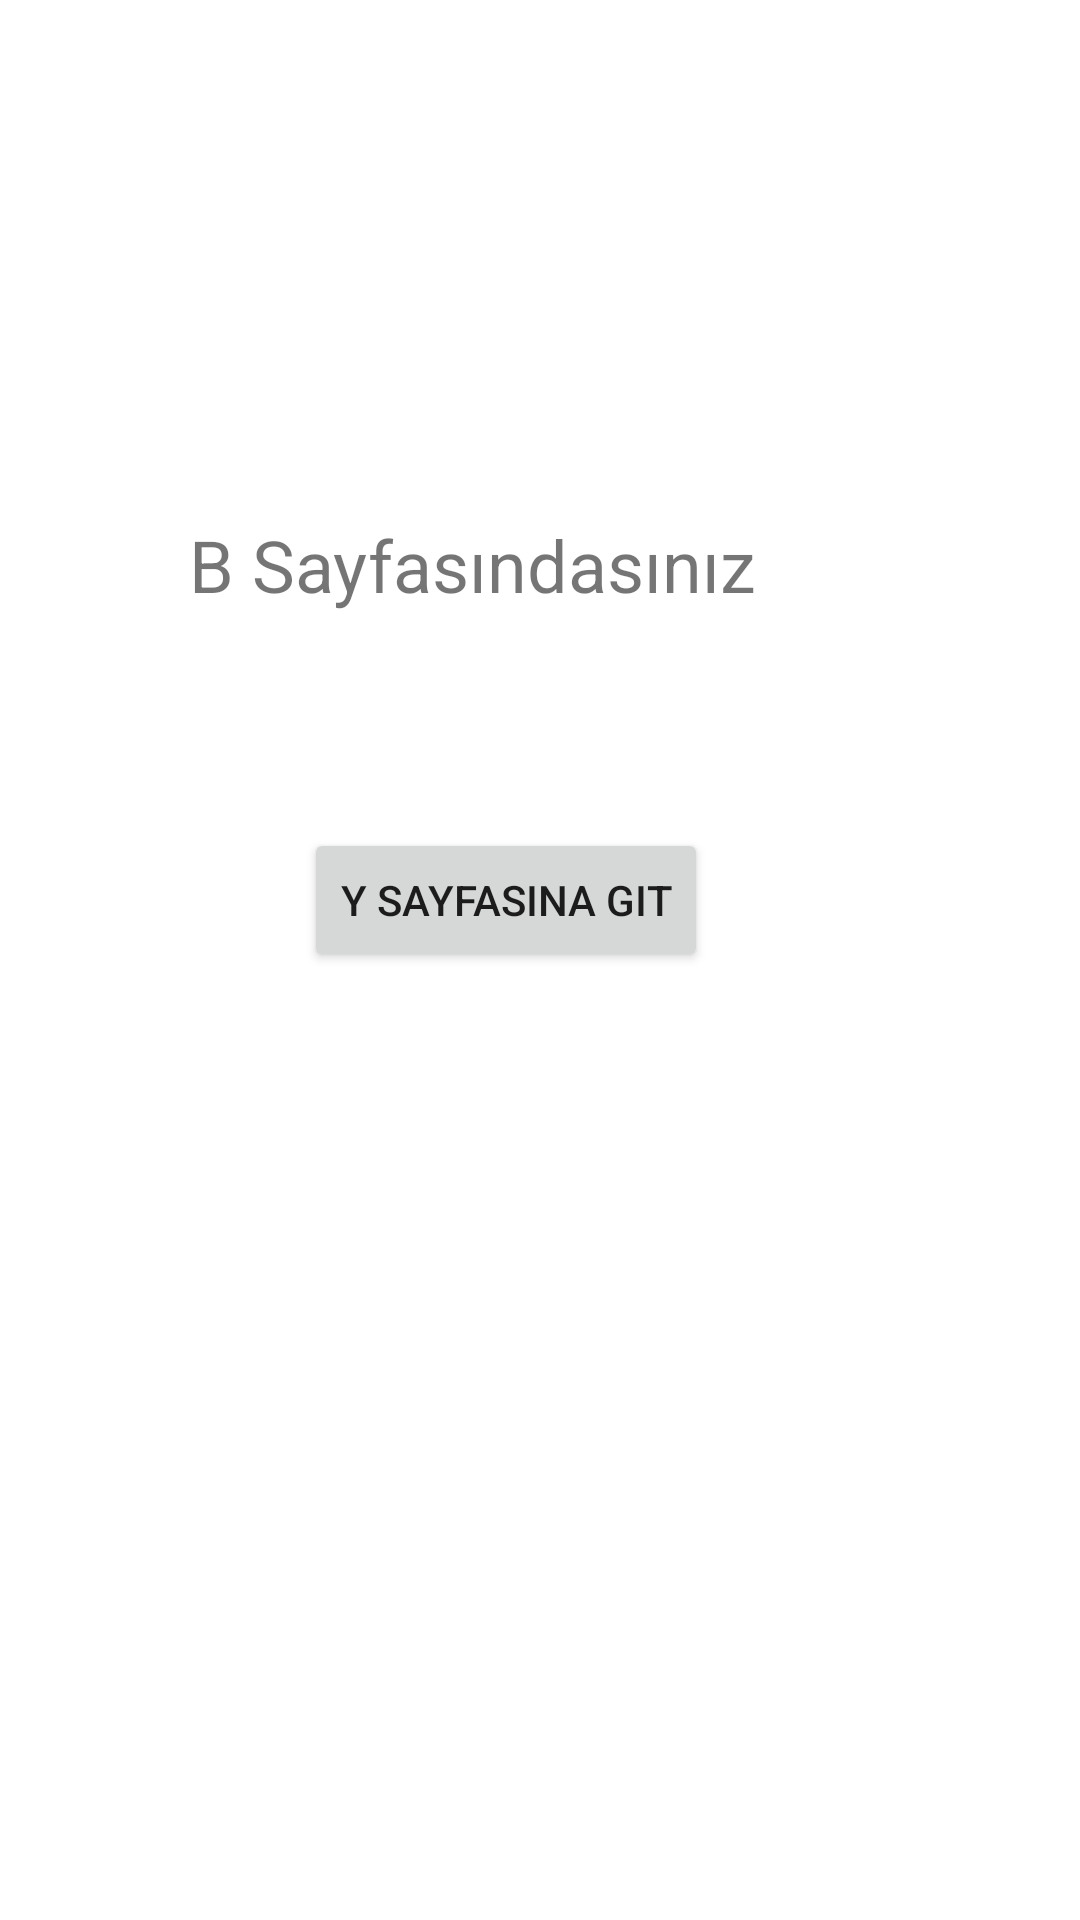

This screen was rendered from an Android layout file. Write that file and the resources it references.
<!-- AndroidManifest.xml: application theme Theme.IntentÖdev -->
<!-- res/layout/activity_b.xml -->
<?xml version="1.0" encoding="utf-8"?>
<androidx.constraintlayout.widget.ConstraintLayout xmlns:android="http://schemas.android.com/apk/res/android"
    xmlns:app="http://schemas.android.com/apk/res-auto"
    xmlns:tools="http://schemas.android.com/tools"
    android:layout_width="match_parent"
    android:layout_height="match_parent"
    tools:context=".ActivityB">

    <Button
        android:id="@+id/button_y"
        android:layout_width="wrap_content"
        android:layout_height="wrap_content"
        android:layout_marginTop="276dp"
        android:layout_marginEnd="124dp"
        android:text="Y Sayfasına Git"
        app:layout_constraintEnd_toEndOf="parent"
        app:layout_constraintTop_toTopOf="parent" />

    <TextView
        android:id="@+id/textView4"
        android:layout_width="wrap_content"
        android:layout_height="wrap_content"
        android:layout_marginTop="172dp"
        android:layout_marginEnd="108dp"
        android:text="B Sayfasındasınız"
        android:textSize="24sp"
        app:layout_constraintEnd_toEndOf="parent"
        app:layout_constraintTop_toTopOf="parent" />
</androidx.constraintlayout.widget.ConstraintLayout>
<!-- resources referenced by this layout -->
<resources>
  <style name="Theme.IntentÖdev" parent="Theme.MaterialComponents.DayNight.DarkActionBar">
          
          <item name="colorPrimary">@color/purple_500</item>
          <item name="colorPrimaryVariant">@color/purple_700</item>
          <item name="colorOnPrimary">@color/white</item>
          
          <item name="colorSecondary">@color/teal_200</item>
          <item name="colorSecondaryVariant">@color/teal_700</item>
          <item name="colorOnSecondary">@color/black</item>
          
          <item name="android:statusBarColor" tools:targetApi="l">?attr/colorPrimaryVariant</item>
          
      </style>
  <!-- not gathered from this repository: default colours our renderer supplied (Android Studio template values) -->
  <color name="purple_500">#FF6200EE</color>
  <color name="purple_700">#FF3700B3</color>
  <color name="teal_200">#FF03DAC5</color>
  <color name="teal_700">#FF018786</color>
  <color name="black">#FF000000</color>
  <color name="white">#FFFFFFFF</color>
</resources>
